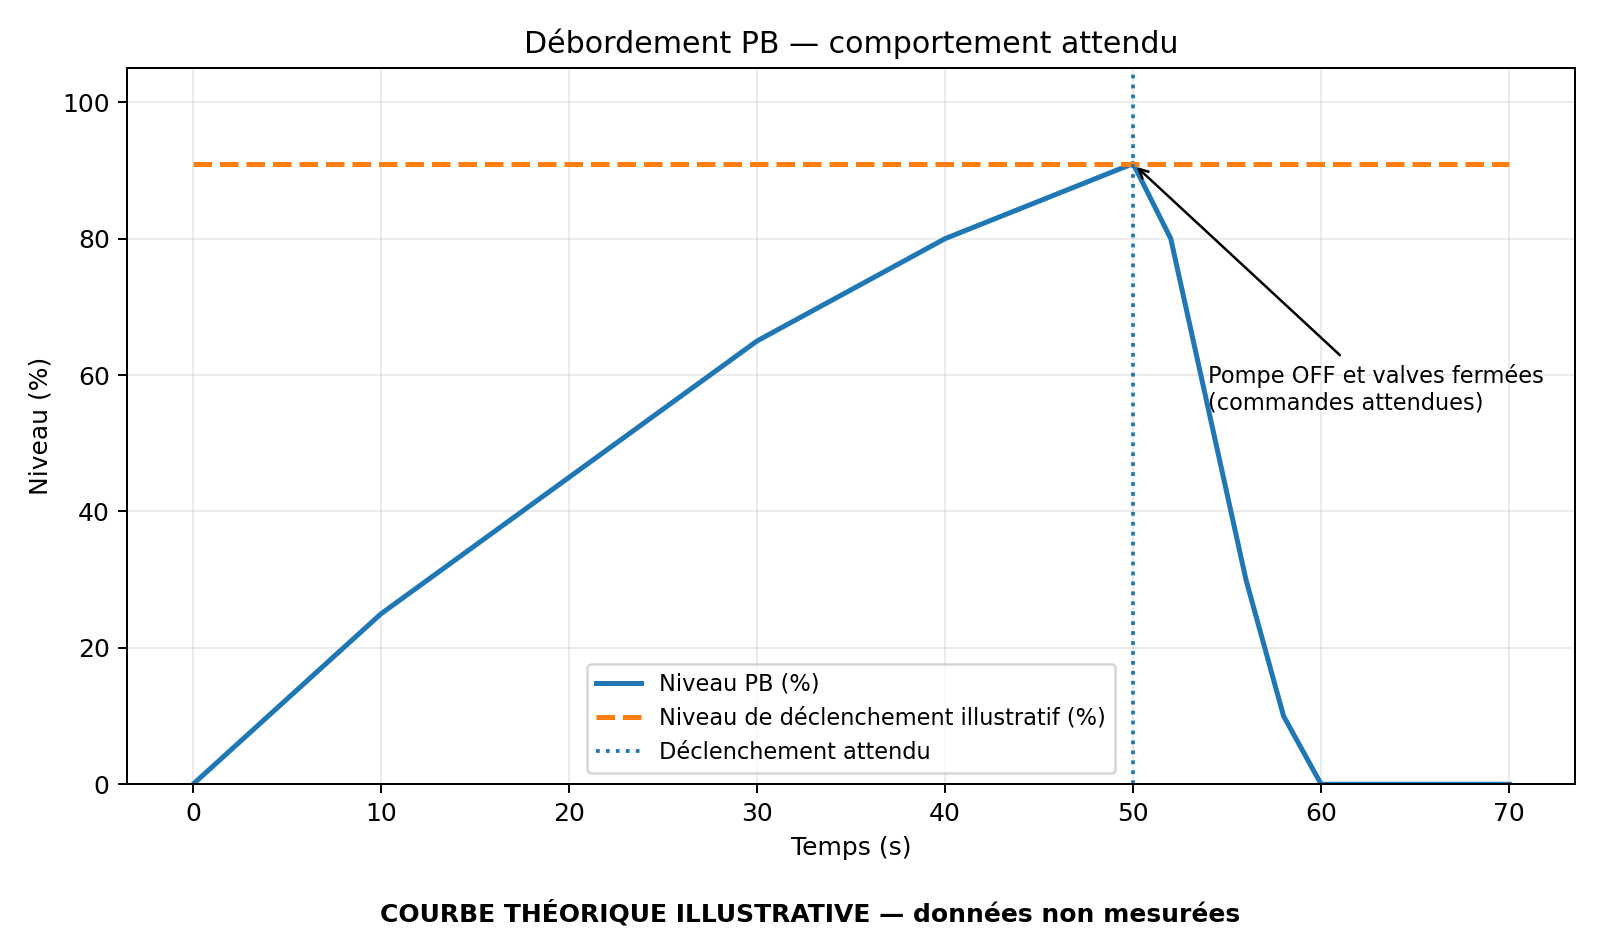

Source data for this figure (header and first rows):
Nature, Temps (s), Niveau PB (%), Niveau de déclenchement illustratif (%)
Theorique - non mesure, 0, 0, 91
Theorique - non mesure, 10, 25, 91
Theorique - non mesure, 20, 45, 91
Theorique - non mesure, 30, 65, 91
Theorique - non mesure, 40, 80, 91
Theorique - non mesure, 50, 91, 91
Theorique - non mesure, 52, 80, 91
Theorique - non mesure, 54, 55, 91
Theorique - non mesure, 56, 30, 91
Theorique - non mesure, 58, 10, 91
Theorique - non mesure, 60, 0, 91
Theorique - non mesure, 70, 0, 91
